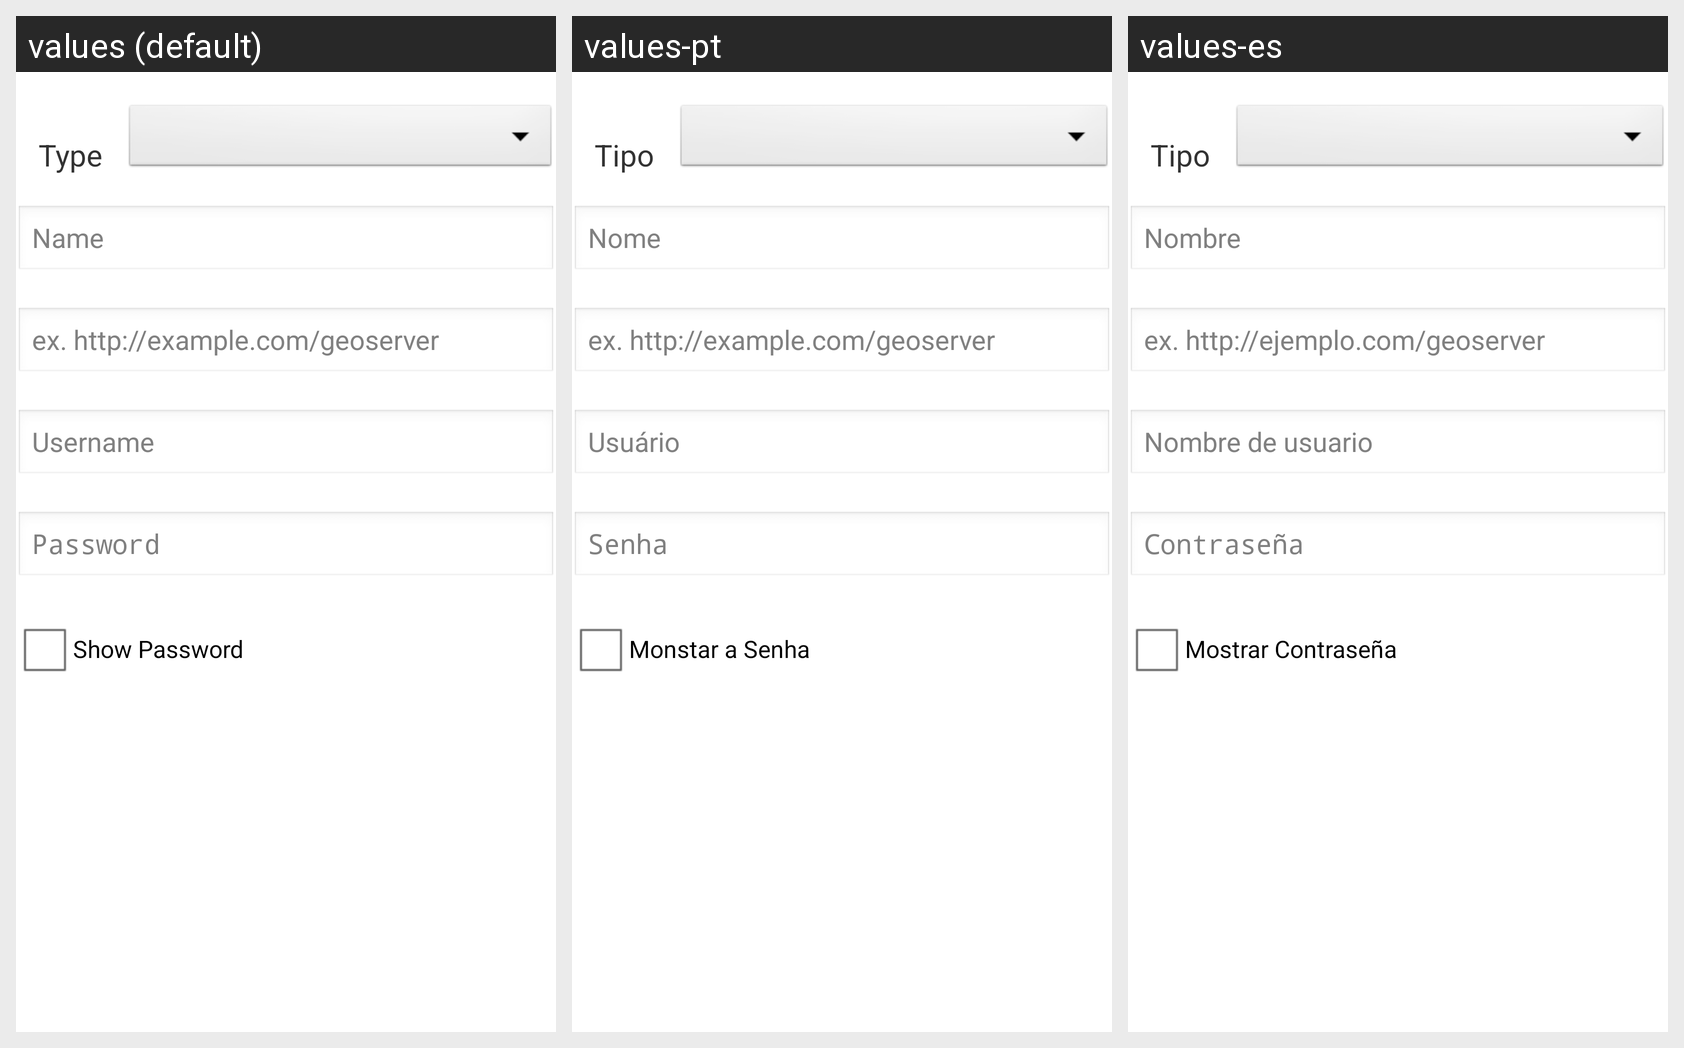

This grid shows one Android layout under several languages. Give, for every string resource on the screen, its name, the default text and each shown locale's text.
Android screen res/layout/add_server_dialog.xml rendered under 3 locales, left to right: values (default), values-pt, values-es. Device: Nexus 5 (rendered at 1080×1920; each locale shown at half size, 540×960, under a caption strip naming it); theme AppTheme.
Strings drawn on this screen, with the default value and each locale's value (text and hints the layout hard-codes, and strings that could not be matched under every locale, appear in the picture but are not listed):

type
  values: Type
  values-pt: Tipo
  values-es: Tipo

server_name_hint
  values: Name
  values-pt: Nome
  values-es: Nombre

server_url_hint
  values: ex. http://example.com/geoserver
  values-pt: ex. http://example.com/geoserver
  values-es: ex. http://ejemplo.com/geoserver

server_username_hint
  values: Username
  values-pt: Usuário
  values-es: Nombre de usuario

server_password_hint
  values: Password
  values-pt: Senha
  values-es: Contraseña

server_show_password
  values: Show Password
  values-pt: Monstar a Senha
  values-es: Mostrar Contraseña
